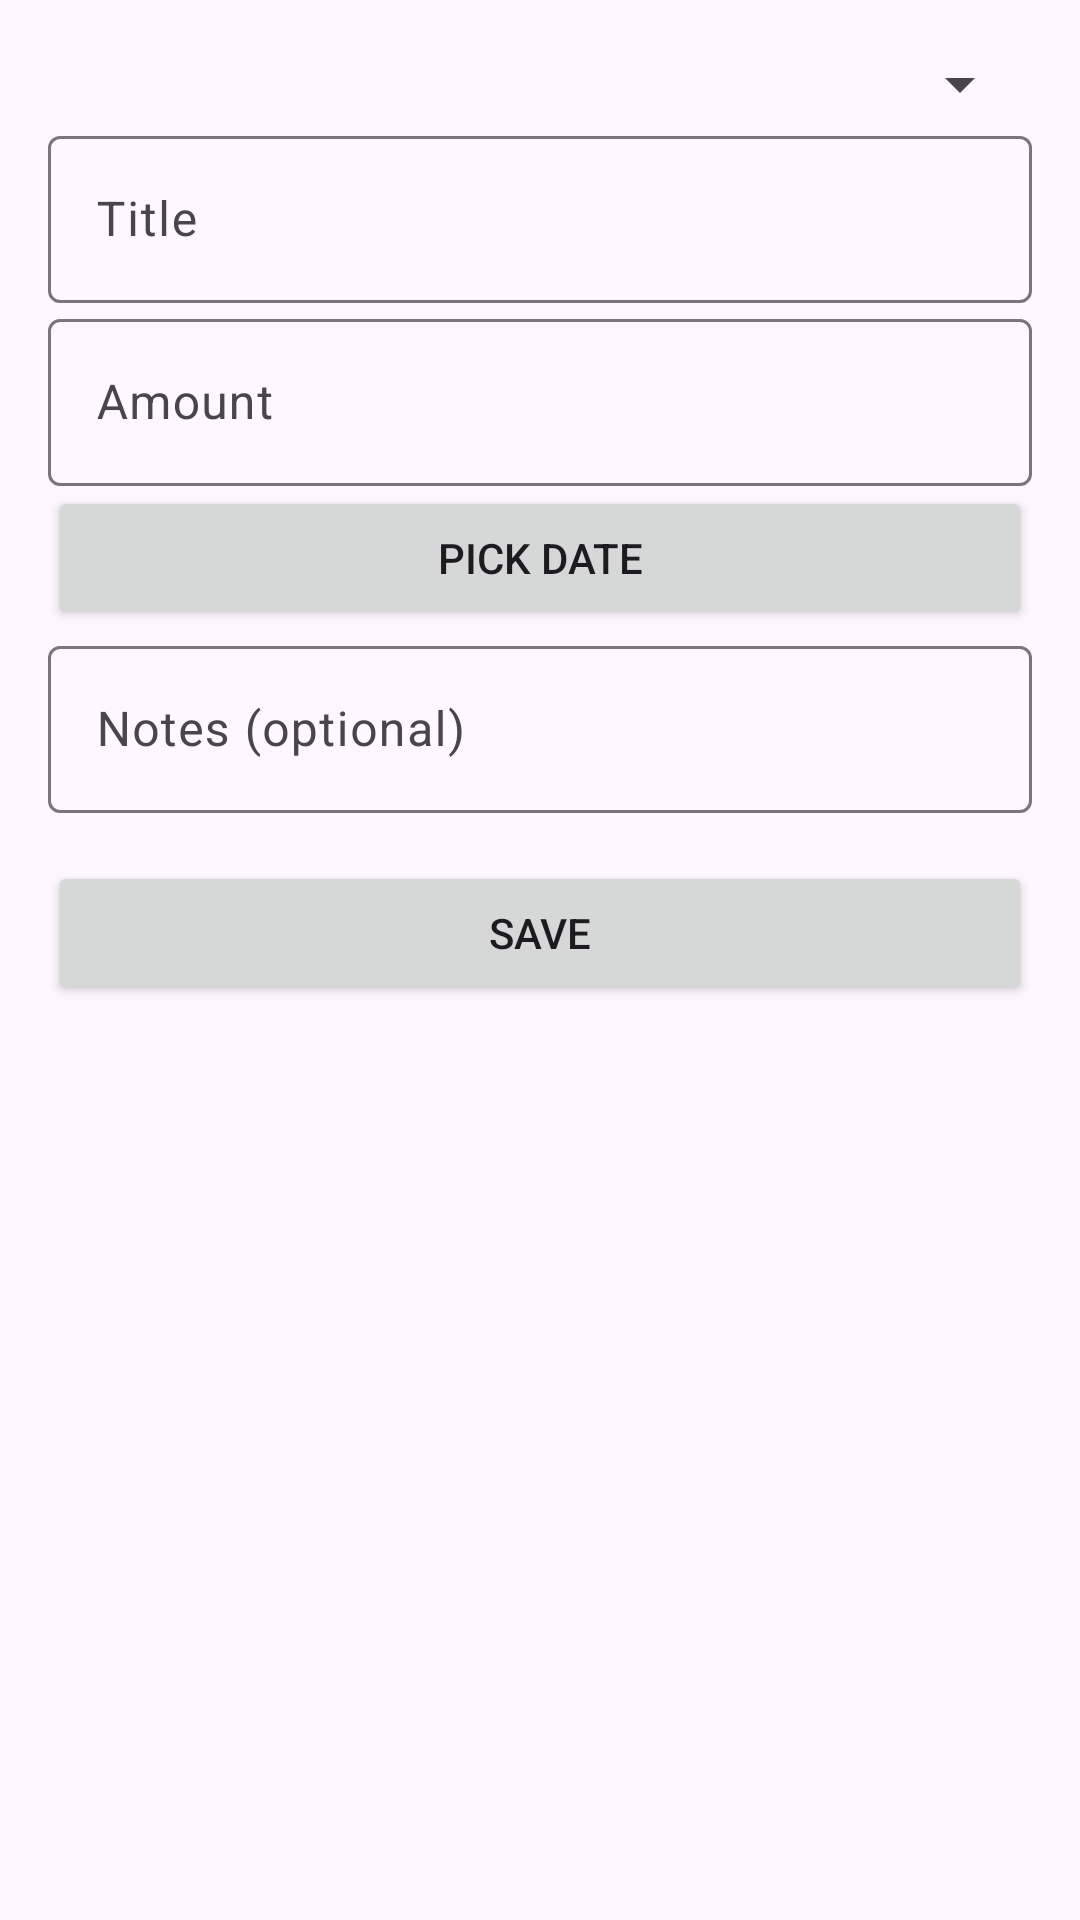

Write the Android layout XML for this screen, with the resource values it uses.
<!-- AndroidManifest.xml: application theme Theme.BudgetMilestoneTracker -->
<!-- res/layout/fragment_transaction_form.xml -->
<?xml version="1.0" encoding="utf-8"?>
<ScrollView xmlns:android="http://schemas.android.com/apk/res/android"
    android:layout_width="match_parent"
    android:layout_height="match_parent"
    android:padding="16dp">

    <LinearLayout
        android:orientation="vertical"
        android:layout_width="match_parent"
        android:layout_height="wrap_content">

        <Spinner
            android:id="@+id/spinnerCategory"
            android:layout_width="match_parent"
            android:layout_height="wrap_content" />

        <com.google.android.material.textfield.TextInputLayout
            android:id="@+id/tilTitle"
            android:layout_width="match_parent"
            android:layout_height="wrap_content"
            android:hint="@string/title">
            <com.google.android.material.textfield.TextInputEditText
                android:id="@+id/etTitle"
                android:layout_width="match_parent"
                android:layout_height="wrap_content" />
        </com.google.android.material.textfield.TextInputLayout>

        <com.google.android.material.textfield.TextInputLayout
            android:id="@+id/tilAmount"
            android:layout_width="match_parent"
            android:layout_height="wrap_content"
            android:hint="@string/amount">
            <com.google.android.material.textfield.TextInputEditText
                android:id="@+id/etAmount"
                android:layout_width="match_parent"
                android:layout_height="wrap_content"
                android:inputType="numberDecimal" />
        </com.google.android.material.textfield.TextInputLayout>

        <Button
            android:id="@+id/btnPickDate"
            android:layout_width="match_parent"
            android:layout_height="wrap_content"
            android:text="@string/pick_date" />

        <com.google.android.material.textfield.TextInputLayout
            android:layout_width="match_parent"
            android:layout_height="wrap_content"
            android:hint="@string/notes_optional">
            <com.google.android.material.textfield.TextInputEditText
                android:id="@+id/etNotes"
                android:layout_width="match_parent"
                android:layout_height="wrap_content" />
        </com.google.android.material.textfield.TextInputLayout>

        <Button
            android:id="@+id/btnSave"
            android:layout_width="match_parent"
            android:layout_height="wrap_content"
            android:text="@string/save"
            android:layout_marginTop="16dp" />
    </LinearLayout>
</ScrollView>
<!-- resources referenced by this layout -->
<resources>
  <string name="amount">Amount</string>
  <string name="notes_optional">Notes (optional)</string>
  <string name="pick_date">Pick Date</string>
  <string name="save">Save</string>
  <string name="title">Title</string>
  <style name="Theme.BudgetMilestoneTracker" parent="Theme.Material3.DayNight.NoActionBar">
          
          <item name="colorPrimary">@color/purple_500</item>
          <item name="colorPrimaryVariant">@color/purple_700</item>
          <item name="colorOnPrimary">@android:color/white</item>
  
          
          <item name="colorSecondary">@color/teal_200</item>
          <item name="colorSecondaryVariant">@color/teal_700</item>
          <item name="colorOnSecondary">@android:color/black</item>
  
          
          <item name="android:statusBarColor">@color/purple_700</item>
          <item name="android:windowLightStatusBar">false</item>
  
          
          <item name="shapeAppearanceSmallComponent">@style/ShapeAppearance.Small</item>
      </style>
  <color name="purple_500">#FF00897B</color>
  <color name="purple_700">#FF00695C</color>
  <color name="teal_200">#FF80CBC4</color>
  <color name="teal_700">#FF00796B</color>
  <style name="ShapeAppearance.Small" parent="ShapeAppearance.Material3.SmallComponent">
          <item name="cornerFamily">rounded</item>
          <item name="cornerSize">8dp</item>
      </style>
</resources>
